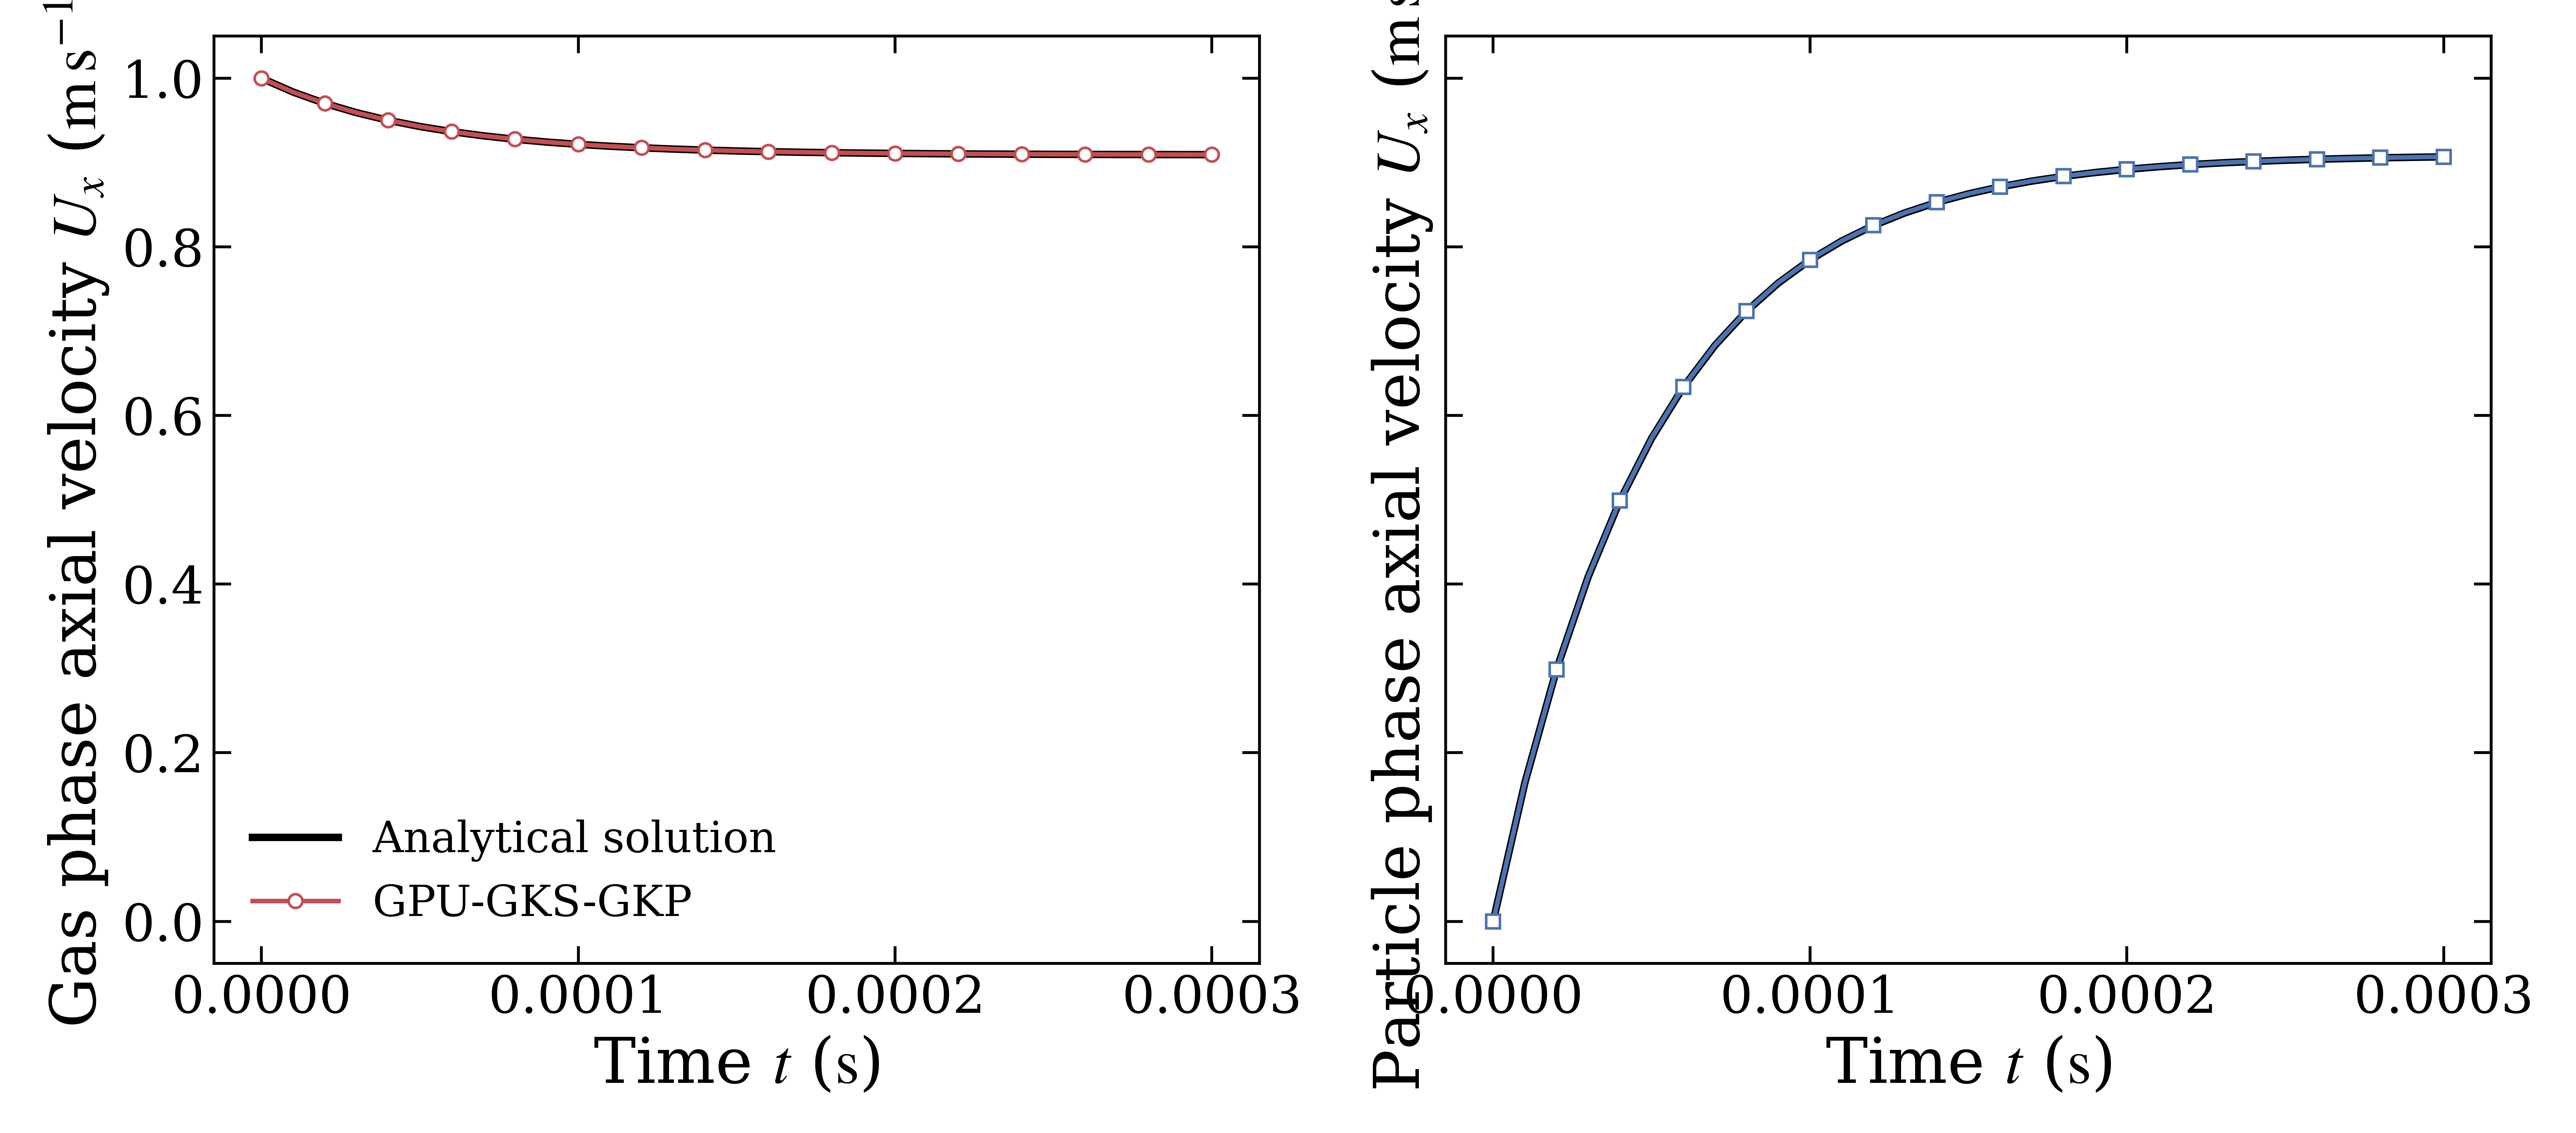

Values plotted in this chart, from the file beside it:
time_s, Ug_analytic_m_s, Ug_GPU_GKS_GKP_m_s, Up_analytic_m_s, Up_GPU_GKS_GKP_m_s
0.0, 1.0, 1.0, 0.0, 0.0
1e-05, 0.9836, 0.9836, 0.1642, 0.1643
2e-05, 0.9701, 0.9701, 0.2986, 0.2988
3e-05, 0.9591, 0.9591, 0.4087, 0.409
4e-05, 0.9501, 0.9501, 0.4989, 0.4992
5e-05, 0.9427, 0.9427, 0.5728, 0.5732
6e-05, 0.9367, 0.9367, 0.6334, 0.6337
7e-05, 0.9317, 0.9317, 0.683, 0.6834
8e-05, 0.9276, 0.9277, 0.7237, 0.724
9e-05, 0.9243, 0.9243, 0.7571, 0.7574
0.0001, 0.9216, 0.9216, 0.7844, 0.7847
0.00011, 0.9193, 0.9194, 0.8069, 0.8071
0.00012, 0.9175, 0.9175, 0.8252, 0.8255
0.00013, 0.916, 0.916, 0.8403, 0.8405
0.00014, 0.9147, 0.9148, 0.8527, 0.8529
0.00015, 0.9137, 0.9138, 0.8628, 0.863
0.00016, 0.9129, 0.9129, 0.8711, 0.8713
0.00017, 0.9122, 0.9123, 0.878, 0.8781
0.00018, 0.9116, 0.9117, 0.8836, 0.8837
0.00019, 0.9112, 0.9113, 0.8881, 0.8883
0.0002, 0.9108, 0.9109, 0.8919, 0.892
0.00021, 0.9105, 0.9106, 0.895, 0.8951
0.00022, 0.9102, 0.9103, 0.8975, 0.8976
0.00023, 0.91, 0.9101, 0.8996, 0.8997
0.00024, 0.9099, 0.9099, 0.9013, 0.9014
0.00025, 0.9097, 0.9098, 0.9027, 0.9028
0.00026, 0.9096, 0.9097, 0.9039, 0.904
0.00027, 0.9095, 0.9096, 0.9048, 0.9049
0.00028, 0.9094, 0.9095, 0.9056, 0.9057
0.00029, 0.9094, 0.9095, 0.9062, 0.9063
0.0003, 0.9093, 0.9094, 0.9067, 0.9068
